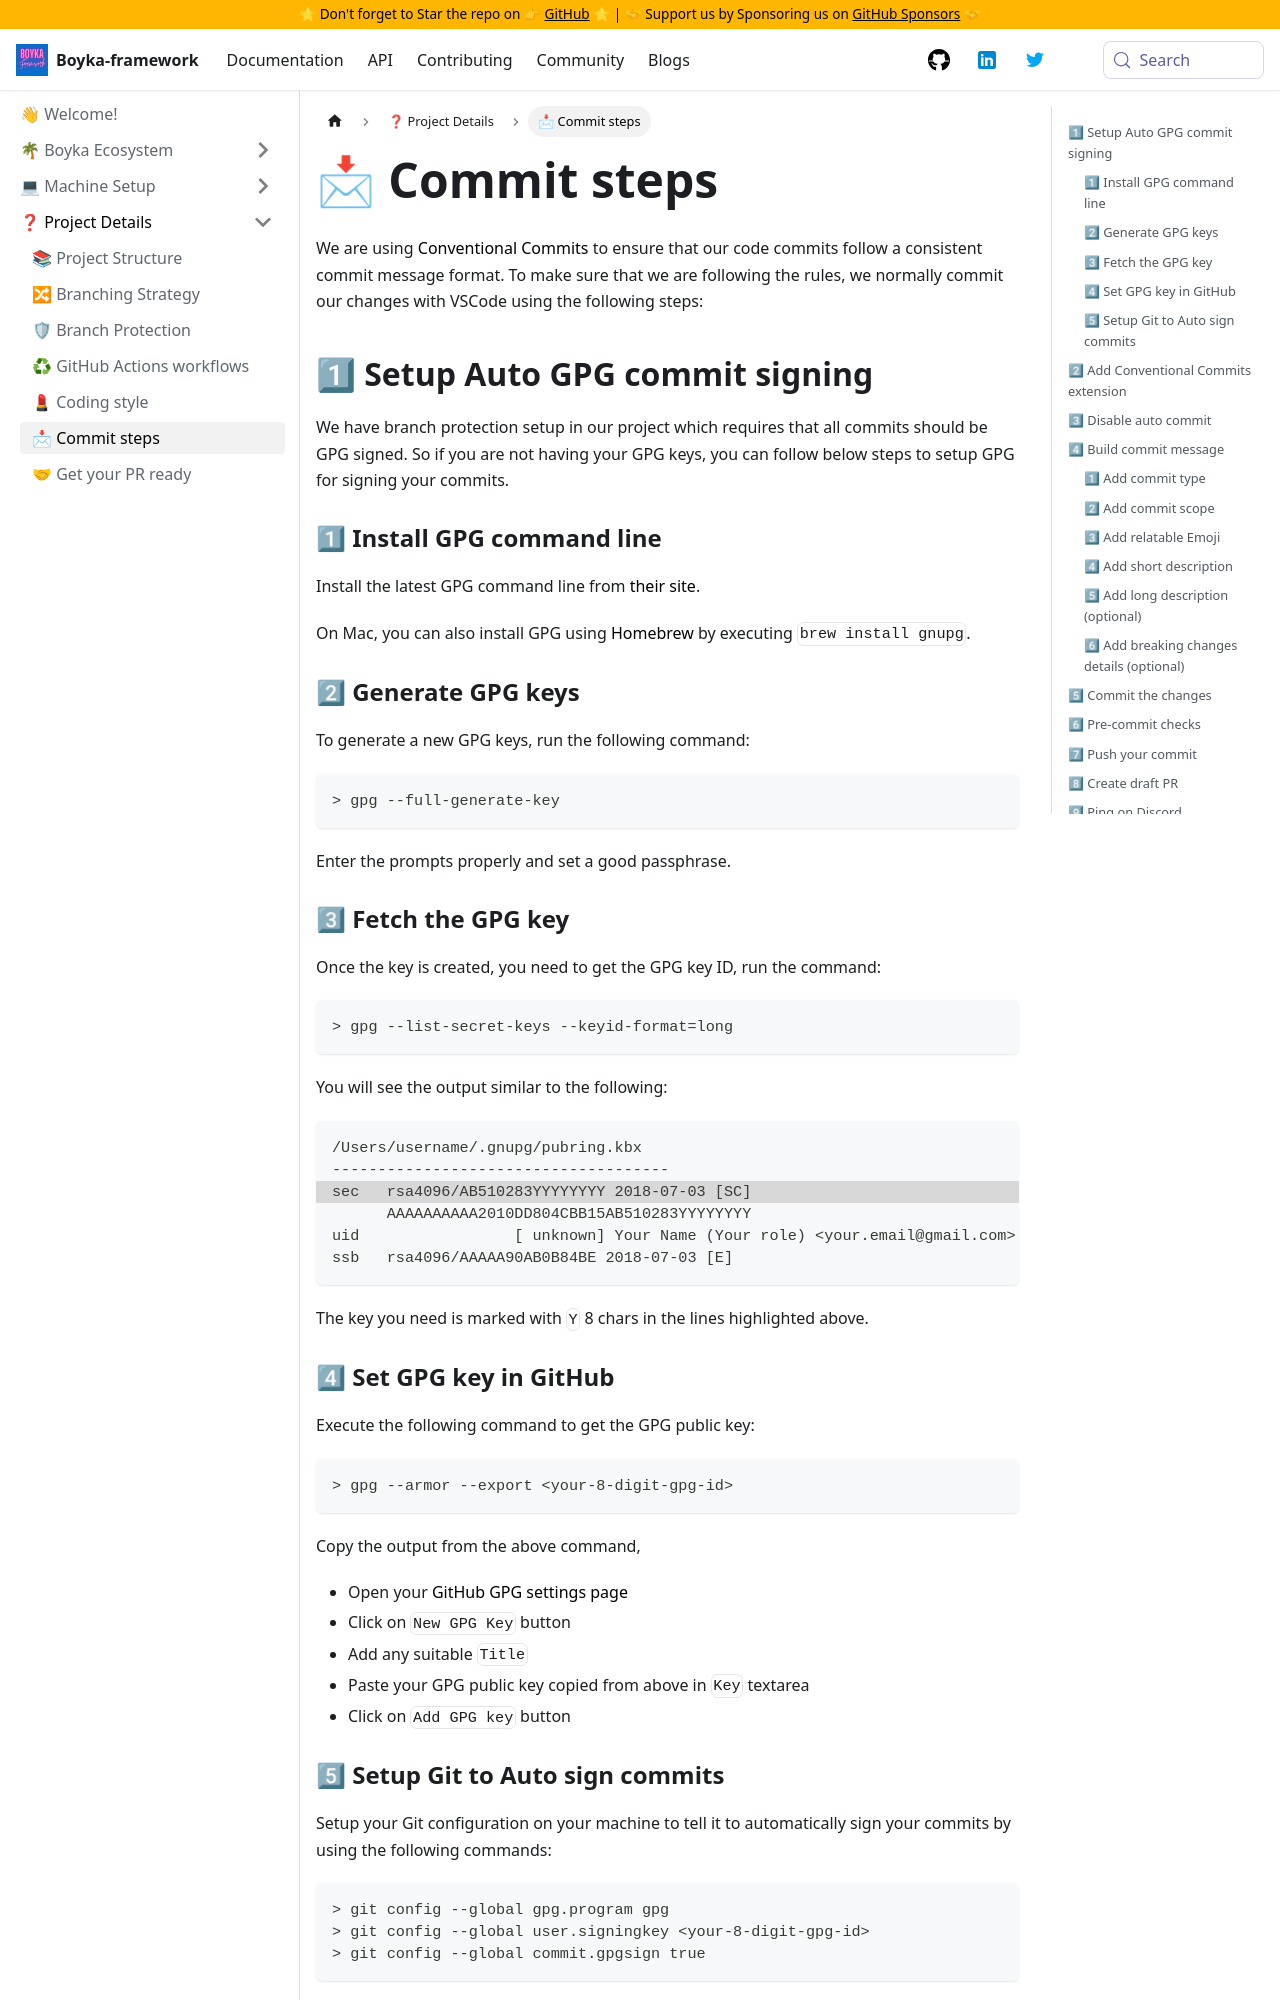

repository: BoykaFramework/boyka-framework · page: contributing/project-details/commit-steps/index.html · generator: docusaurus

---
title: 📩 Commit steps
sidebar_position: 6
---

We are using [Conventional Commits](https://conventionalcommits.org/) to ensure that our code commits follow a consistent commit message format. To make sure that we are following the rules, we normally commit our changes with VSCode using the following steps:

## 1⃣ Setup Auto GPG commit signing

We have branch protection setup in our project which requires that all commits should be GPG signed. So if you are not having your GPG keys, you can follow below steps to setup GPG for signing your commits.

### 1⃣ Install GPG command line

Install the latest GPG command line from [their site](https://www.gnupg.org/download/).

On Mac, you can also install GPG using [Homebrew](https://brew.sh/) by executing `brew install gnupg`.

### 2⃣ Generate GPG keys

To generate a new GPG keys, run the following command:

```shell
> gpg --full-generate-key
```

Enter the prompts properly and set a good passphrase.
